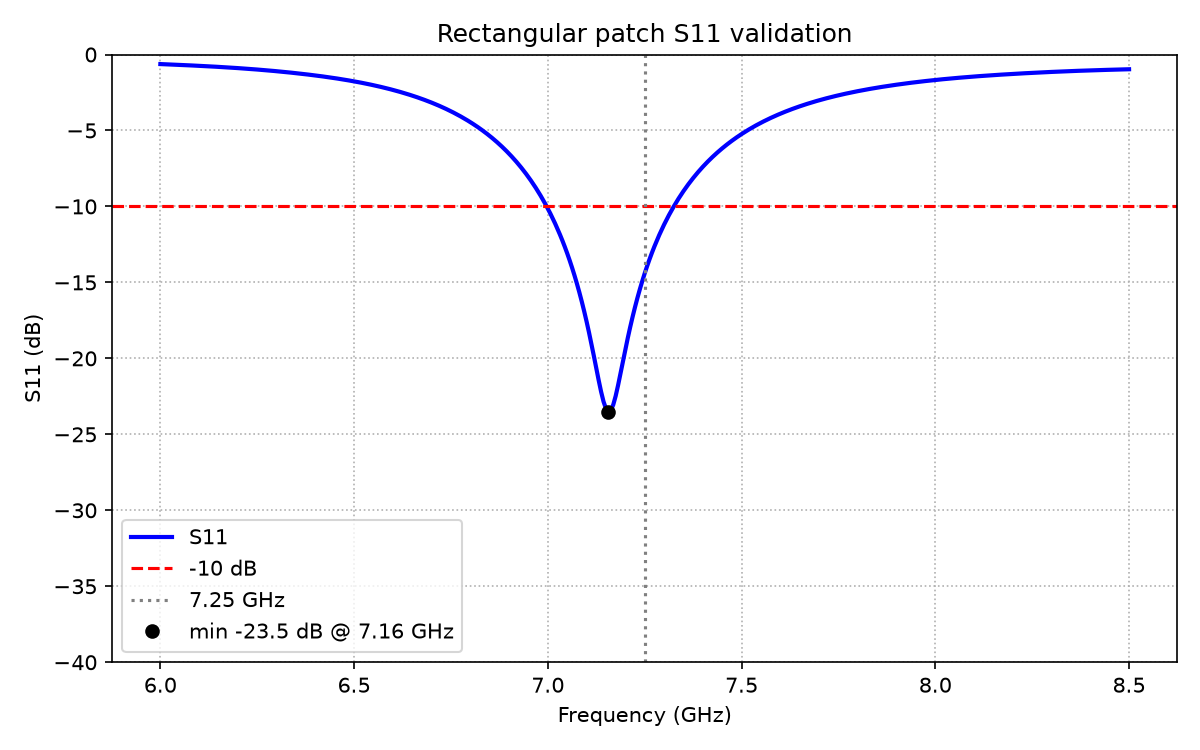

Values plotted in this chart, from the file beside it:
freq_Hz, S11_dB
6.000000000000000000e+09, -6.299674401095646248e-01
6.006250000000000000e+09, -6.365231205959687166e-01
6.012500000000000000e+09, -6.431560769554879320e-01
6.018750000000000000e+09, -6.498670904100241064e-01
6.025000000000000000e+09, -6.566574153160019689e-01
6.031250000000000000e+09, -6.635287773229991970e-01
6.037500000000000000e+09, -6.704833661685019042e-01
6.043750000000000000e+09, -6.775238234137881399e-01
6.050000000000000000e+09, -6.846532254806432238e-01
6.056250000000000000e+09, -6.918750623975826741e-01
6.062500000000000000e+09, -6.991932127037813194e-01
6.068750000000000000e+09, -7.066119149950343958e-01
6.075000000000000000e+09, -7.141357366216721791e-01
6.081250000000000000e+09, -7.217695400664004834e-01
6.087500000000000000e+09, -7.295184475443395877e-01
6.093750000000000000e+09, -7.373878043679644723e-01
6.100000000000000000e+09, -7.453831416207243876e-01
6.106250000000000000e+09, -7.535101386702447446e-01
6.112500000000000000e+09, -7.617745860376788913e-01
6.118750000000000000e+09, -7.701823491176517100e-01
6.125000000000000000e+09, -7.787393332156634651e-01
6.131250000000000000e+09, -7.874514503380543040e-01
6.137500000000000000e+09, -7.963245881338681942e-01
6.143750000000000000e+09, -8.053645813472293247e-01
6.150000000000000000e+09, -8.145771860980413059e-01
6.156250000000000000e+09, -8.239680572631248312e-01
6.162500000000000000e+09, -8.335427291833192864e-01
6.168750000000000000e+09, -8.433065998760582715e-01
6.175000000000000000e+09, -8.532649188845420340e-01
6.181250000000000000e+09, -8.634227788476633858e-01
6.187500000000000000e+09, -8.737851108278543721e-01
6.193750000000000000e+09, -8.843566833894962453e-01
6.200000000000000000e+09, -8.951421053757524504e-01
6.206250000000000000e+09, -9.061458322914386354e-01
6.212500000000000000e+09, -9.173721761596030921e-01
6.218750000000000000e+09, -9.288253186836492592e-01
6.225000000000000000e+09, -9.405093275137192954e-01
6.231250000000000000e+09, -9.524281753866697953e-01
6.237500000000000000e+09, -9.645857618828104219e-01
6.243750000000000000e+09, -9.769859375195393270e-01
6.250000000000000000e+09, -9.896325298852217678e-01
6.256250000000000000e+09, -1.002529371500749722e+00
6.262500000000000000e+09, -1.015680329086540823e+00
6.268750000000000000e+09, -1.029089333906767711e+00
6.275000000000000000e+09, -1.042760412859487174e+00
6.281250000000000000e+09, -1.056697719984209805e+00
6.287500000000000000e+09, -1.070905568062823443e+00
6.293750000000000000e+09, -1.085388460000210831e+00
6.300000000000000000e+09, -1.100151119683309142e+00
6.306250000000000000e+09, -1.115198522033284068e+00
6.312500000000000000e+09, -1.130535921985511338e+00
6.318750000000000000e+09, -1.146168882153748125e+00
6.325000000000000000e+09, -1.162103298959924480e+00
6.331250000000000000e+09, -1.178345427037400528e+00
6.337500000000000000e+09, -1.194901901744974015e+00
6.343750000000000000e+09, -1.211779759658579536e+00
6.350000000000000000e+09, -1.228986456939462402e+00
6.356250000000000000e+09, -1.246529885509299662e+00
6.362500000000000000e+09, -1.264418386995359578e+00
6.368750000000000000e+09, -1.282660764441438062e+00
... 341 more rows
